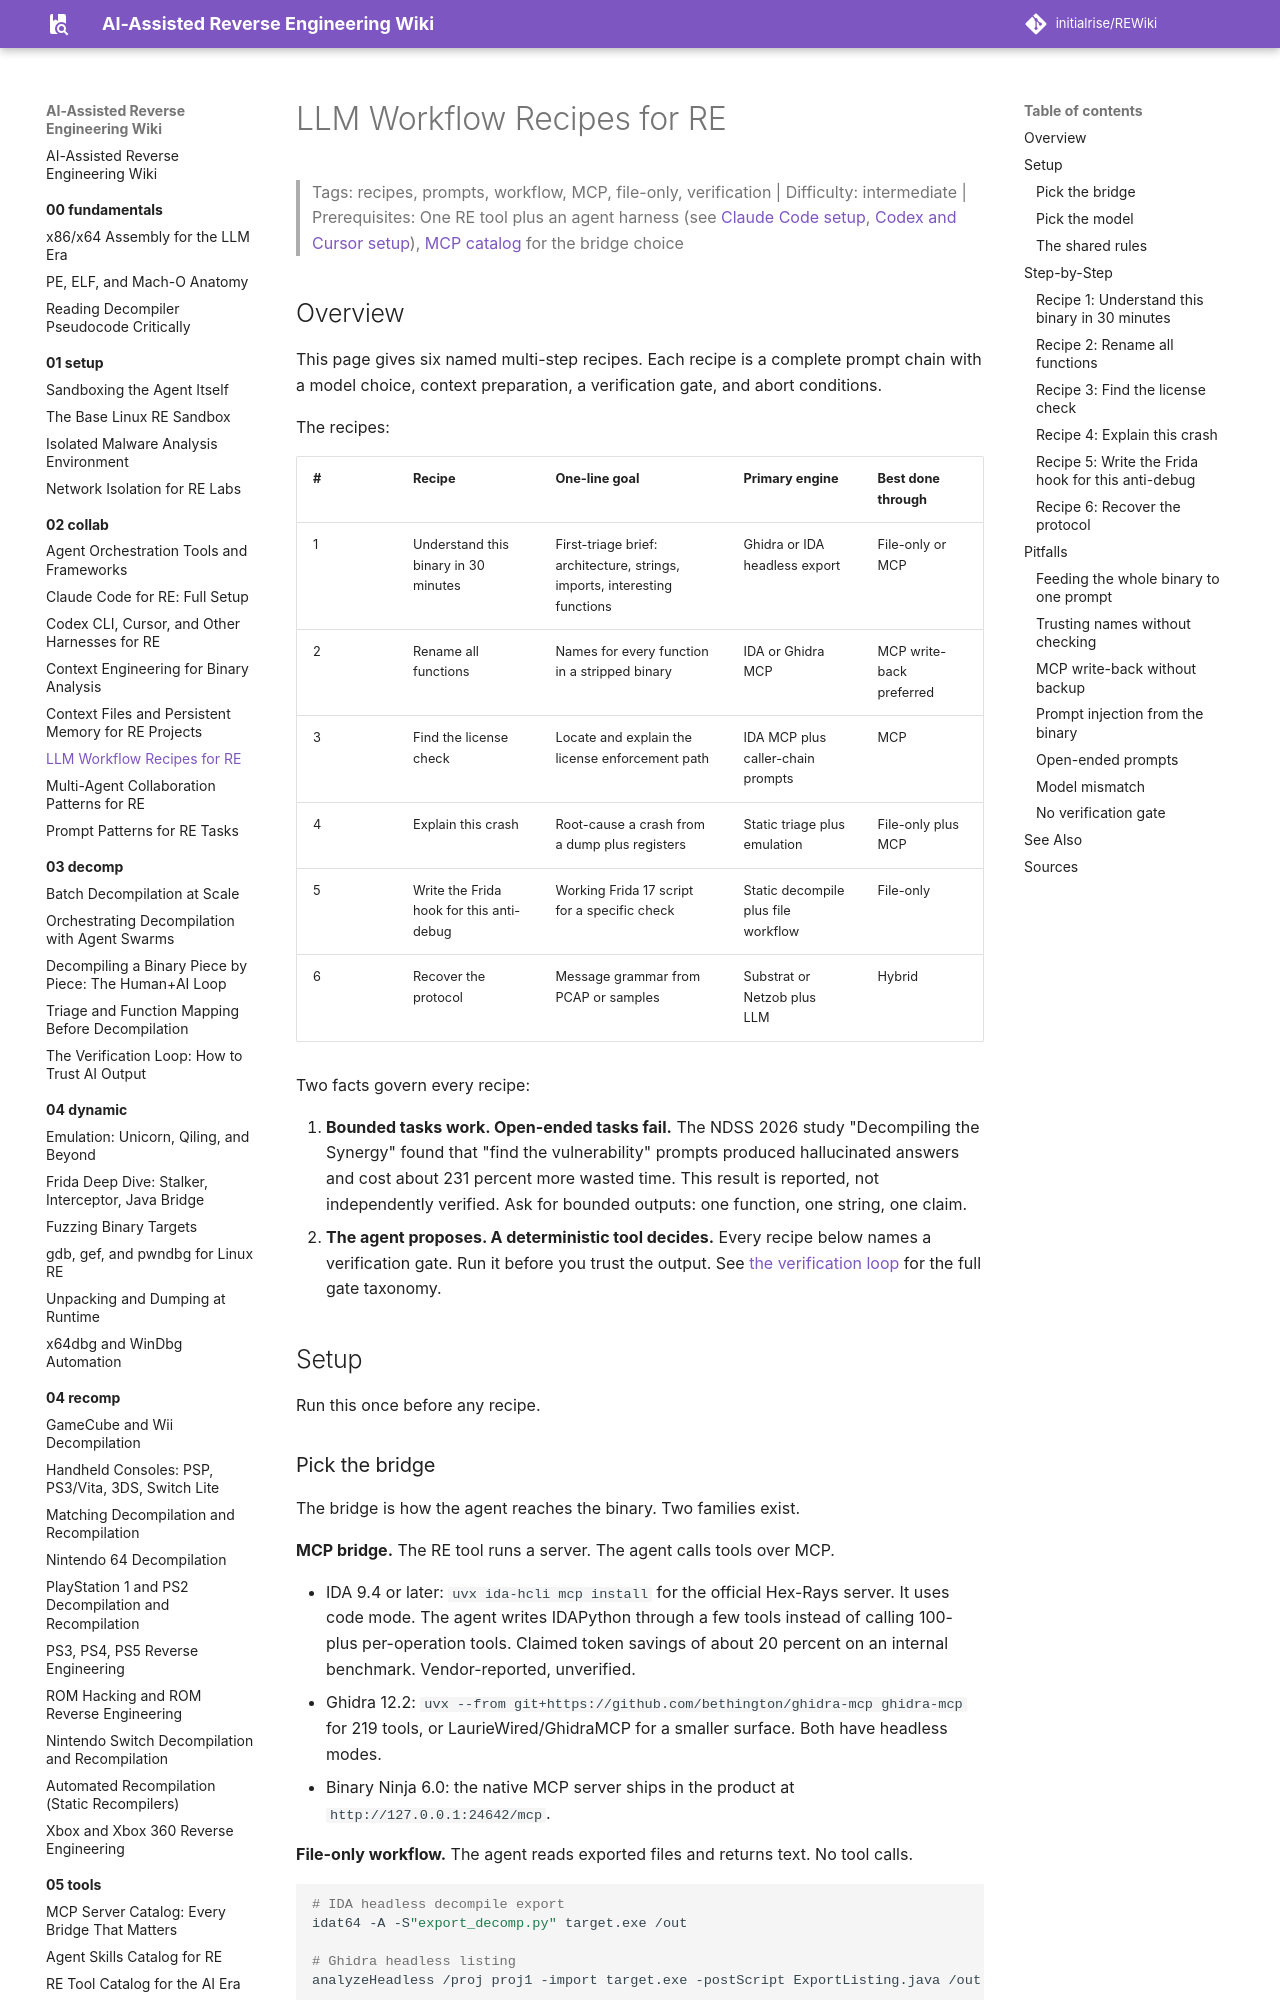

repository: initialrise/REWiki · page: 02-collab/llm-workflows-recipes/index.html · generator: mkdocs

# LLM Workflow Recipes for RE

> Tags: recipes, prompts, workflow, MCP, file-only, verification | Difficulty: intermediate | Prerequisites: One RE tool plus an agent harness (see [Claude Code setup](./claude-code-setup.md), [Codex and Cursor setup](./codex-cursor-setup.md)), [MCP catalog](../05-tools/mcp-catalog.md) for the bridge choice

## Overview

This page gives six named multi-step recipes. Each recipe is a complete prompt chain with a model choice, context preparation, a verification gate, and abort conditions.

The recipes:

| # | Recipe | One-line goal | Primary engine | Best done through |
|---|---|---|---|---|
| 1 | Understand this binary in 30 minutes | First-triage brief: architecture, strings, imports, interesting functions | Ghidra or IDA headless export | File-only or MCP |
| 2 | Rename all functions | Names for every function in a stripped binary | IDA or Ghidra MCP | MCP write-back preferred |
| 3 | Find the license check | Locate and explain the license enforcement path | IDA MCP plus caller-chain prompts | MCP |
| 4 | Explain this crash | Root-cause a crash from a dump plus registers | Static triage plus emulation | File-only plus MCP |
| 5 | Write the Frida hook for this anti-debug | Working Frida 17 script for a specific check | Static decompile plus file workflow | File-only |
| 6 | Recover the protocol | Message grammar from PCAP or samples | Substrat or Netzob plus LLM | Hybrid |

Two facts govern every recipe:

1. **Bounded tasks work. Open-ended tasks fail.** The NDSS 2026 study "Decompiling the Synergy" found that "find the vulnerability" prompts produced hallucinated answers and cost about 231 percent more wasted time. This result is reported, not independently verified. Ask for bounded outputs: one function, one string, one claim.
2. **The agent proposes. A deterministic tool decides.** Every recipe below names a verification gate. Run it before you trust the output. See [the verification loop](../03-decomp/verification-loop.md) for the full gate taxonomy.

## Setup

Run this once before any recipe.

### Pick the bridge

The bridge is how the agent reaches the binary. Two families exist.

**MCP bridge.** The RE tool runs a server. The agent calls tools over MCP.

- IDA 9.4 or later: `uvx ida-hcli mcp install` for the official Hex-Rays server. It uses code mode. The agent writes IDAPython through a few tools instead of calling 100-plus per-operation tools. Claimed token savings of about 20 percent on an internal benchmark. Vendor-reported, unverified.
- Ghidra 12.2: `uvx --from git+https://github.com/bethington/ghidra-mcp ghidra-mcp` for 219 tools, or LaurieWired/GhidraMCP for a smaller surface. Both have headless modes.
- Binary Ninja 6.0: the native MCP server ships in the product at `http://127.0.0.1:24642/mcp`.

**File-only workflow.** The agent reads exported files and returns text. No tool calls.

```bash
# IDA headless decompile export
idat64 -A -S"export_decomp.py" target.exe /out

# Ghidra headless listing
analyzeHeadless /proj proj1 -import target.exe -postScript ExportListing.java /out

# radare2 pseudocode dump
r2 -A -q -c 'pdc @ main' target.bin > main.pdc
```

File-only works when the target is small or when MCP is unavailable. It loses xref queries, renames, and live debugger state. Use it for read-only recipes and air-gapped boxes.
